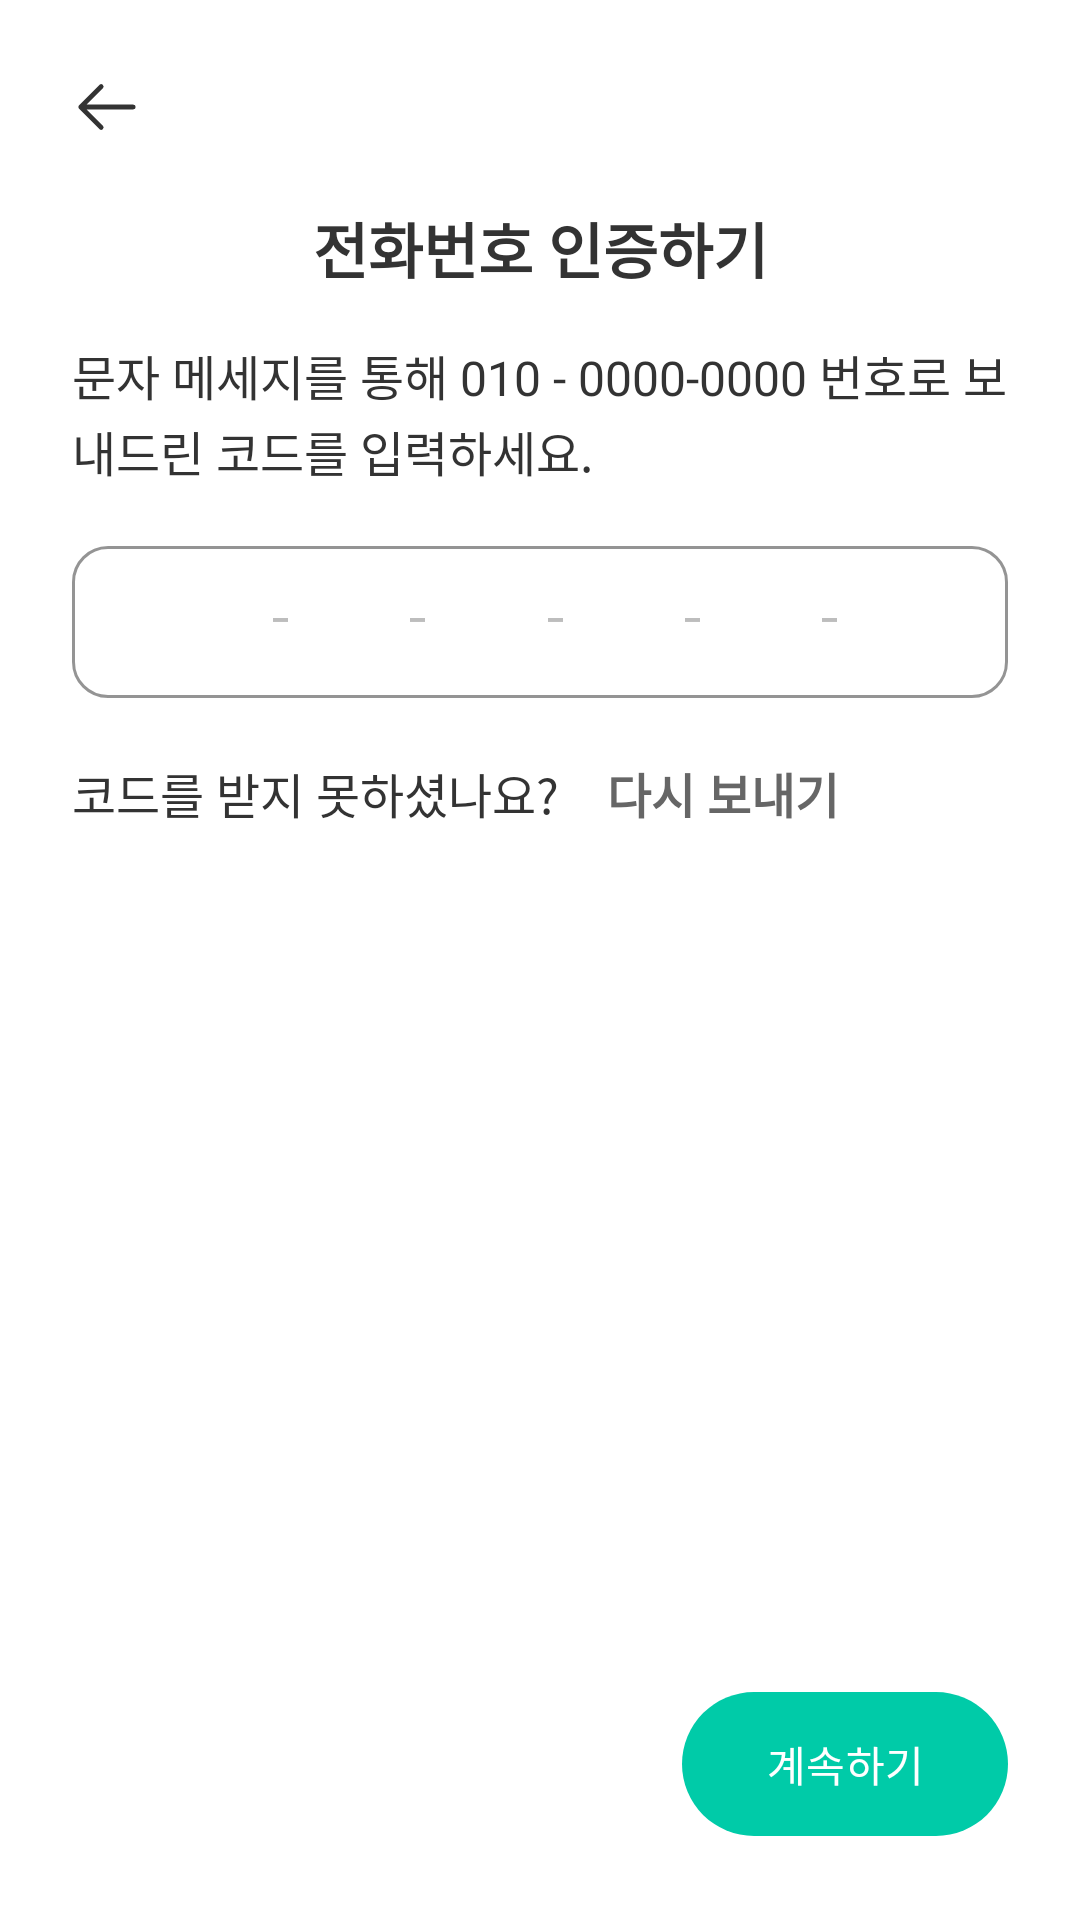

Write the Android layout XML for this screen, with the resource values it uses.
<!-- AndroidManifest.xml: application theme Base.Theme.JJB20 -->
<!-- res/layout/activity_verify_code.xml -->
<?xml version="1.0" encoding="utf-8"?>
<androidx.constraintlayout.widget.ConstraintLayout
    xmlns:android="http://schemas.android.com/apk/res/android"
    xmlns:app="http://schemas.android.com/apk/res-auto"
    android:layout_width="match_parent"
    android:layout_height="match_parent"
    android:background="#FFFFFF">

    
    <ImageButton
        android:id="@+id/btnBack"
        android:layout_width="40dp"
        android:layout_height="40dp"
        android:layout_marginStart="16dp"
        android:layout_marginTop="16dp"
        android:background="?attr/selectableItemBackgroundBorderless"
        android:padding="8dp"
        android:src="@drawable/arrow_left"
        app:tint="#333333"
        android:contentDescription="@string/back"
        app:layout_constraintStart_toStartOf="parent"
        app:layout_constraintTop_toTopOf="parent" />

    
    <TextView
        android:id="@+id/tvTitle"
        android:layout_width="0dp"
        android:layout_height="wrap_content"
        android:layout_marginTop="12dp"
        android:text="전화번호 인증하기"
        android:textStyle="bold"
        android:textSize="20sp"
        android:textColor="#333333"
        android:gravity="center"
        android:fontFamily="@font/cafe24ssurround_v2"
        app:layout_constraintTop_toBottomOf="@id/btnBack"
        app:layout_constraintStart_toStartOf="parent"
        app:layout_constraintEnd_toEndOf="parent"
        android:layout_marginStart="24dp"
        android:layout_marginEnd="24dp"/>

    
    <TextView
        android:id="@+id/tvDesc"
        android:layout_width="0dp"
        android:layout_height="wrap_content"
        android:layout_marginTop="16dp"
        android:text="문자 메세지를 통해 010 - 0000-0000 번호로 보내드린 코드를 입력하세요."
        android:textColor="#333333"
        android:textSize="16sp"
        android:fontFamily="@font/cafe24ssurround_v2"
        android:lineSpacingExtra="2dp"
        app:layout_constraintTop_toBottomOf="@id/tvTitle"
        app:layout_constraintStart_toStartOf="parent"
        app:layout_constraintEnd_toEndOf="parent"
        android:layout_marginStart="24dp"
        android:layout_marginEnd="24dp"/>

    
    <com.google.android.material.textfield.TextInputLayout
        android:id="@+id/tilCode"
        android:layout_width="0dp"
        android:layout_height="wrap_content"
        android:layout_marginTop="20dp"
        app:boxBackgroundMode="outline"
        app:boxBackgroundColor="#FFFFFF"
        app:boxStrokeColor="#E5E8E8"
        app:boxStrokeWidth="1dp"
        app:boxStrokeWidthFocused="2dp"
        app:boxCornerRadiusTopStart="12dp"
        app:boxCornerRadiusTopEnd="12dp"
        app:boxCornerRadiusBottomStart="12dp"
        app:boxCornerRadiusBottomEnd="12dp"
        app:hintEnabled="false"
        app:layout_constraintTop_toBottomOf="@id/tvDesc"
        app:layout_constraintStart_toStartOf="parent"
        app:layout_constraintEnd_toEndOf="parent"
        android:layout_marginStart="24dp"
        android:layout_marginEnd="24dp">

        
        <com.google.android.material.textfield.TextInputEditText
            android:id="@+id/etCode"
            android:layout_width="match_parent"
            android:layout_height="wrap_content"
            android:paddingTop="12dp"
            android:inputType="number"
            android:maxLength="6"

            android:digits="0123456789"
            android:hint="   -  -  -  -  -"
            android:textColor="#333333"
            android:textColorHint="#BDBDBD"
            android:background="@null"
            android:paddingStart="16dp"
            android:paddingEnd="16dp"
            android:letterSpacing="0.35"
            android:fontFamily="monospace"/>
    </com.google.android.material.textfield.TextInputLayout>

    
    <TextView
        android:id="@+id/tvHelp"
        android:layout_width="wrap_content"
        android:layout_height="wrap_content"
        android:text="코드를 받지 못하셨나요?"
        android:textColor="#333333"
        android:textSize="16sp"
        android:fontFamily="@font/cafe24ssurround_v2"
        app:layout_constraintStart_toStartOf="@id/tilCode"
        app:layout_constraintTop_toBottomOf="@id/tilCode"
        android:layout_marginTop="20dp"/>

    <TextView
        android:id="@+id/tvResend"
        android:layout_width="wrap_content"
        android:layout_height="wrap_content"
        android:text="다시 보내기"
        android:textStyle="bold"
        android:fontFamily="@font/cafe24ssurround_v2"
        android:textColor="#666666"
        android:textSize="16sp"
        android:paddingStart="16dp"
        android:background="?attr/selectableItemBackgroundBorderless"
        app:layout_constraintStart_toEndOf="@id/tvHelp"
        app:layout_constraintBaseline_toBaselineOf="@id/tvHelp"/>

    
    <com.google.android.material.button.MaterialButton
        android:id="@+id/btnContinue"
        android:layout_width="wrap_content"
        android:layout_height="56dp"
        android:minWidth="0dp"
        android:paddingStart="28dp"
        android:paddingEnd="28dp"
        android:text="계속하기"
        android:textColor="@android:color/white"
        app:cornerRadius="28dp"
        app:backgroundTint="@color/teal_00cba8"
        app:layout_constraintEnd_toEndOf="parent"
        app:layout_constraintBottom_toBottomOf="parent"
        android:layout_marginEnd="24dp"
        android:fontFamily="@font/cafe24ssurround_v2"
        android:layout_marginBottom="24dp"/>
</androidx.constraintlayout.widget.ConstraintLayout>
<!-- resources referenced by this layout -->
<resources>
  <color name="teal_00cba8">#00CBA8</color>
  <!-- drawable arrow_left (drawable) -->
  <vector xmlns:android="http://schemas.android.com/apk/res/android" android:height="24dp" android:viewportHeight="30" android:viewportWidth="30" android:width="24dp">
        
      <path android:fillColor="#00000000" android:pathData="M12.153,23.09L3.646,14.583M3.646,14.583L12.153,6.076M3.646,14.583L25.521,14.583" android:strokeColor="#484A4A" android:strokeLineCap="round" android:strokeLineJoin="round" android:strokeWidth="2"/>
      
  </vector>
  <string name="back">뒤로가기</string>
  <style name="Base.Theme.JJB20" parent="Theme.Material3.Light.NoActionBar">
          
  
          
          <item name="android:windowLightStatusBar">true</item>
  
          
          <item name="android:statusBarColor">@color/white</item>
  
          
          <item name="android:navigationBarColor">@color/white</item>
      </style>
  <color name="white">#FFFFFFFF</color>
</resources>
